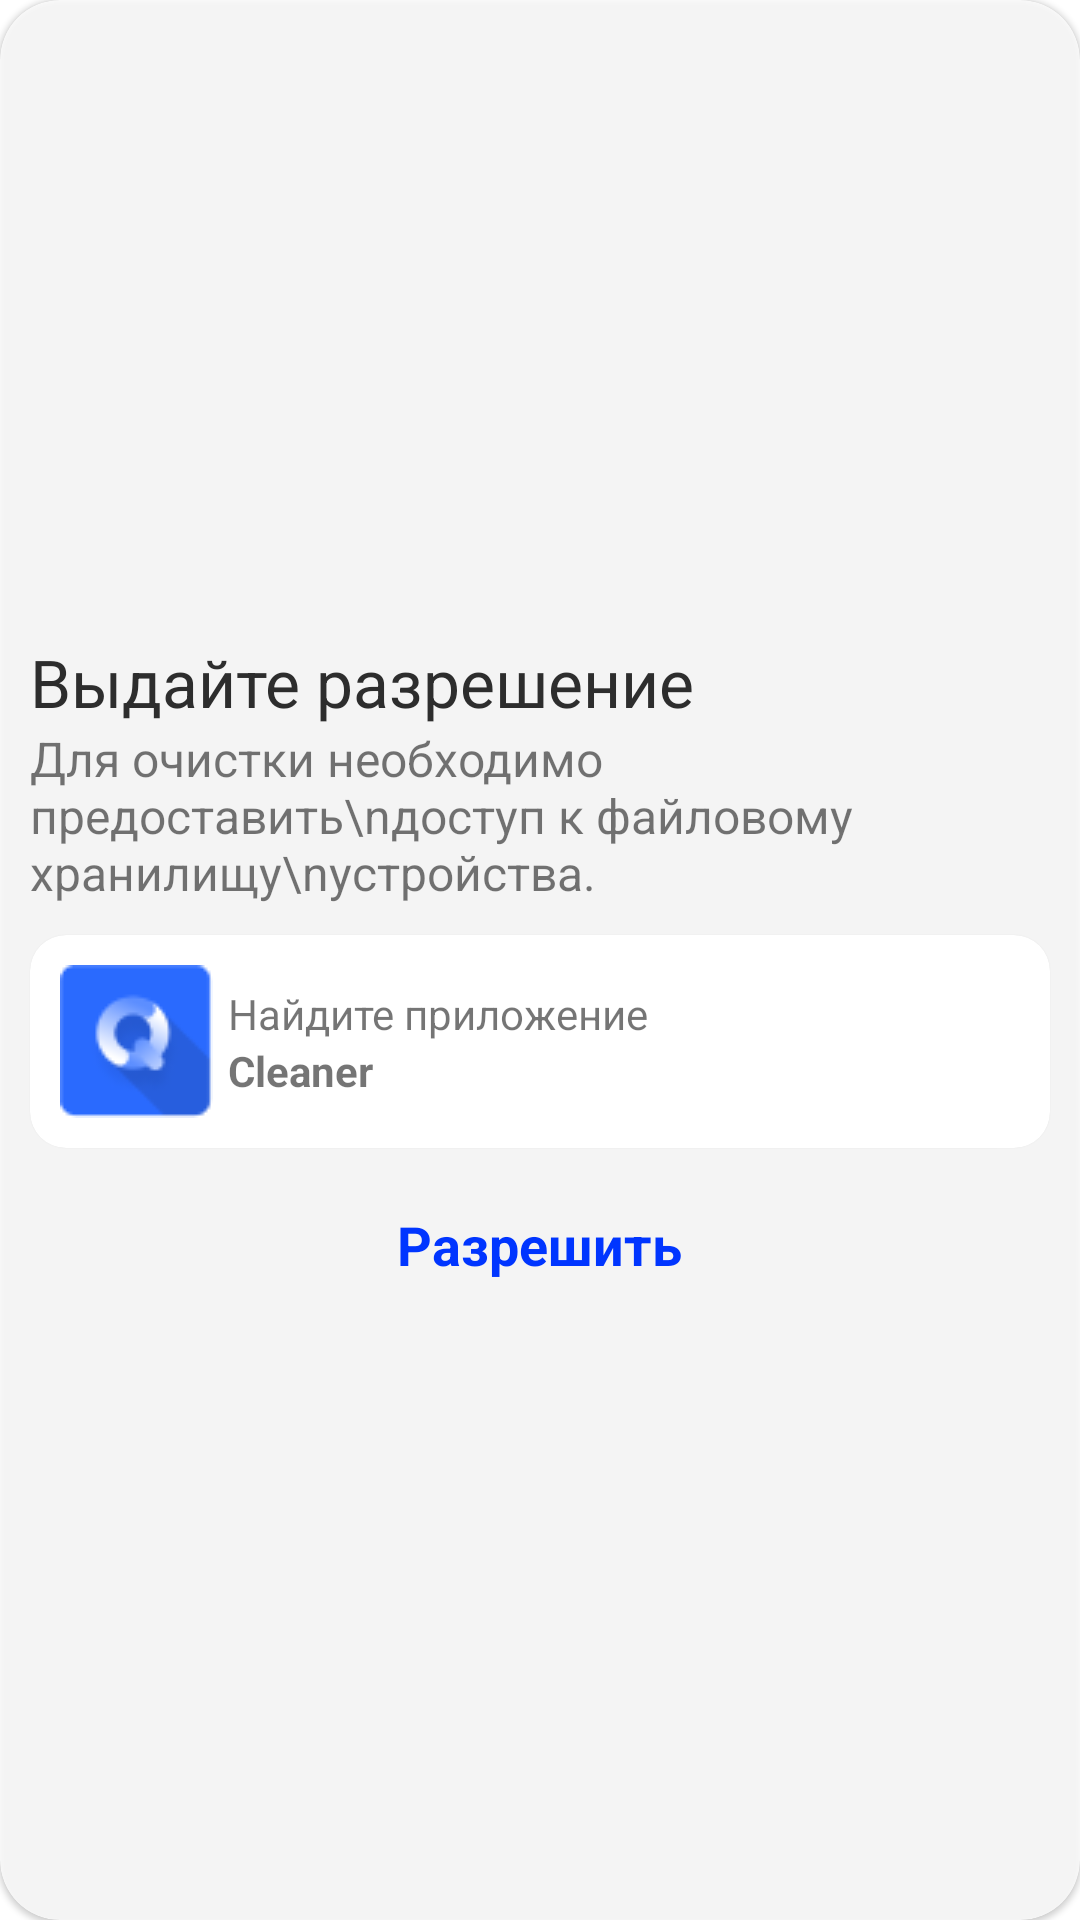

Reconstruct the res/layout file that produces this screen, plus the resources it refers to.
<!-- AndroidManifest.xml: application theme Theme.Cleaneral -->
<!-- res/layout/dialog_permission_low_api.xml -->
<?xml version="1.0" encoding="utf-8"?>
<com.google.android.material.card.MaterialCardView xmlns:android="http://schemas.android.com/apk/res/android"
    android:layout_width="match_parent"
    xmlns:app="http://schemas.android.com/apk/res-auto"
    app:cardCornerRadius="20dp"
  app:cardBackgroundColor="#ccffffff"
    android:layout_height="wrap_content">
    <RelativeLayout
        android:layout_gravity="center_vertical|center"
        android:layout_width="match_parent"
        android:layout_height="wrap_content">
<TextView
    android:layout_width="wrap_content"
    android:layout_height="wrap_content"
android:layout_marginStart="10dp"
    android:layout_marginTop="10dp"
    android:text="Выдайте разрешение"
    android:textColor="#2D2D2D"
    android:textSize="22sp"
android:id="@+id/tv_give_permission"
    />
        <TextView
            android:layout_width="wrap_content"
android:layout_below="@+id/tv_give_permission"
            android:layout_marginStart="10dp"
            android:textSize="16sp"
            android:layout_height="wrap_content"
            android:id="@+id/tv_give_permission_text"
            android:text="Для очистки необходимо предоставить\nдоступ к файловому хранилищу\nустройства."
            />
        <com.google.android.material.card.MaterialCardView
            android:layout_width="match_parent"
            android:layout_marginStart="10dp"
            android:layout_marginEnd="10dp"
            android:layout_marginTop="10dp"
            app:cardCornerRadius="12dp"
            android:id="@+id/mcv_permission_check"
            android:background="#fff"
            android:layout_below="@+id/tv_give_permission_text"
            android:layout_height="wrap_content">
            <androidx.constraintlayout.widget.ConstraintLayout
                android:layout_width="match_parent"
               android:padding="10dp"
                android:layout_height="match_parent">
                <ImageView
                    android:layout_width="wrap_content"
                    app:layout_constraintStart_toStartOf="parent"
                    app:layout_constraintTop_toTopOf="parent"
                    app:layout_constraintBottom_toBottomOf="parent"
                    android:id="@+id/iv_permission"
                    android:src="@drawable/ic_permission_icon"
                    android:layout_height="wrap_content"/>
                <LinearLayout
                    android:layout_width="wrap_content"
                    android:orientation="vertical"
                    app:layout_constraintTop_toTopOf="parent"
                    app:layout_constraintBottom_toBottomOf="parent"
                    app:layout_constraintStart_toEndOf="@+id/iv_permission"
                    android:layout_height="wrap_content">
                <TextView
                    android:layout_width="wrap_content"
                    android:layout_height="wrap_content"
                    android:layout_marginStart="5dp"
                    android:id="@+id/tv_find_permission"
                    app:layout_constraintTop_toTopOf="parent"
                    app:layout_constraintStart_toEndOf="@+id/iv_permission"
                    android:text="Найдите приложение"
                    />
<TextView
    android:layout_width="wrap_content"
    android:layout_height="wrap_content"
    android:text="Cleaner"
    android:layout_marginStart="5dp"
    android:textStyle="bold"
    app:layout_constraintTop_toBottomOf="@+id/tv_find_permission"
    app:layout_constraintStart_toEndOf="@+id/iv_permission"

    />
                </LinearLayout>
            </androidx.constraintlayout.widget.ConstraintLayout>

        </com.google.android.material.card.MaterialCardView>
        <TextView
            android:layout_width="wrap_content"
            android:layout_height="wrap_content"
android:text="Разрешить"
            android:id="@+id/tv_permite"

            android:layout_marginBottom="10dp"
            android:textColor="#0035FF"
            android:textStyle="bold"
            android:layout_below="@+id/mcv_permission_check"
            android:layout_centerHorizontal="true"
            android:layout_marginTop="20dp"
            android:textSize="18sp"
            />
    </RelativeLayout>
</com.google.android.material.card.MaterialCardView>
<!-- resources referenced by this layout -->
<resources>
  <!-- drawable ic_permission_icon: png bitmap (drawable, 2090 bytes) -->
  <style name="Theme.Cleaneral" parent="Theme.MaterialComponents.Light.NoActionBar">
          
          <item name="colorPrimary">@color/purple_500</item>
          <item name="colorPrimaryVariant">@color/purple_700</item>
          <item name="colorOnPrimary">@color/white</item>
          
          <item name="colorSecondary">@color/teal_200</item>
          <item name="colorSecondaryVariant">@color/teal_700</item>
          <item name="colorOnSecondary">@color/black</item>
          
          <item name="android:statusBarColor" tools:targetApi="l">?attr/colorPrimaryVariant</item>
          
      </style>
  <color name="purple_500">#FF6200EE</color>
  <color name="purple_700">#fff</color>
  <color name="white">#FFFFFFFF</color>
  <color name="teal_200">#5E81FF</color>
  <color name="teal_700">#FF018786</color>
  <color name="black">#FF000000</color>
</resources>
